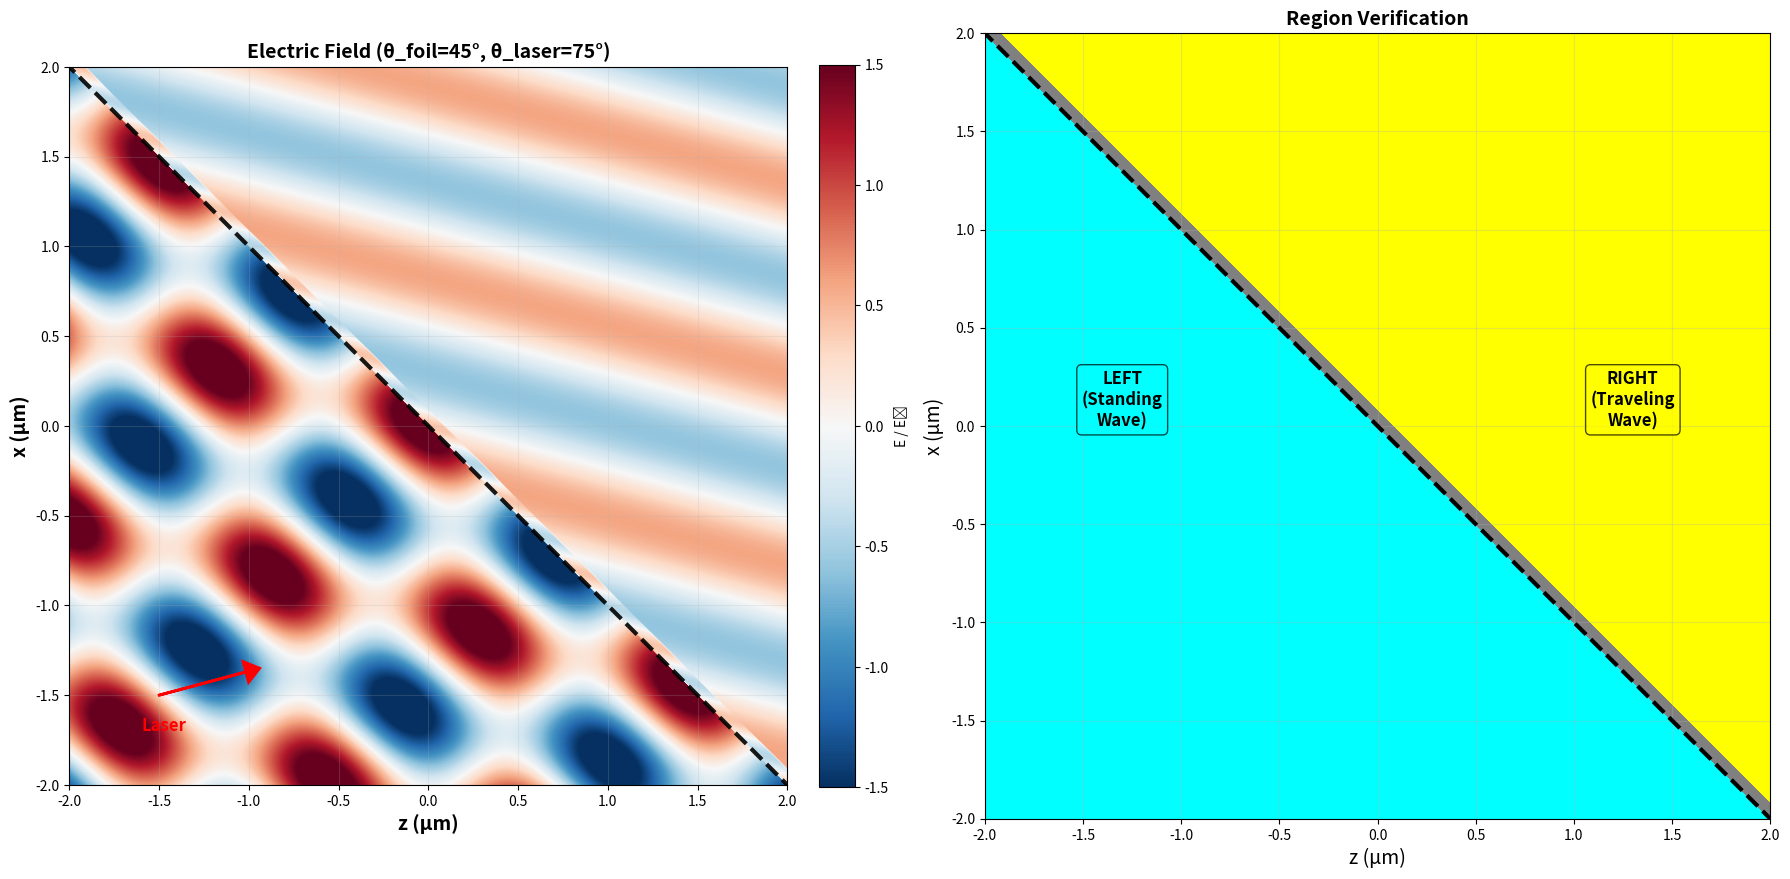

The matplotlib source for this figure:
import numpy as np
import matplotlib.pyplot as plt

# 物理参数
c = 299792458.0
WAVELENGTH = 1030e-9
E0 = 1e9
n = 3.6
d = 60e-9

# 关键配置：让薄膜接近垂直，激光斜入射
theta_foil = 45    # 薄膜法向几乎水平 → 薄膜接近垂直
theta_laser = 75   # 激光从左下斜入射

def fresnel_p(theta_in, n):
    """p偏振Fresnel系数"""
    cos_i = np.cos(theta_in)
    sin_i = np.sin(theta_in)
    sin_t = sin_i / n
    
    if abs(sin_t) > 1:
        return -1.0, 0.0
    
    cos_t = np.sqrt(1 - sin_t**2)
    r = (n * cos_i - cos_t) / (n * cos_i + cos_t)
    t = 2 * cos_i / (n * cos_i + cos_t)
    
    return r, t

def calc_field_final(X, Z):
    """
    最终版本：确保右侧无波节
    """
    theta_f = np.radians(theta_foil)
    theta_l = np.radians(theta_laser)
    
    omega = 2 * np.pi * c / WAVELENGTH
    k0 = omega / c
    
    # 入射波矢
    kx_in = k0 * np.sin(theta_l)
    kz_in = k0 * np.cos(theta_l)
    k_in = np.array([kx_in, kz_in])
    
    # 薄膜法向（theta_foil大时接近水平）
    nx = np.sin(theta_f)
    nz = np.cos(theta_f)
    n_foil = np.array([nx, nz])
    
    # 计算入射角
    cos_theta_in = abs(np.dot(k_in, n_foil)) / k0
    theta_in = np.arccos(np.clip(cos_theta_in, 0, 1))
    
    # Fresnel系数（含多次反射）
    r12, t12 = fresnel_p(theta_in, n)
    
    sin_t = np.sin(theta_in) / n
    cos_t = np.sqrt(1 - sin_t**2)
    theta_t = np.arcsin(sin_t)
    
    r21, t21 = fresnel_p(theta_t, 1/n)
    
    # 多次反射总系数
    phi = 2 * n * k0 * d * cos_t
    denom = 1 - r21**2 * np.exp(1j * phi)
    r_eff = r12 + t12 * t21 * r21 * np.exp(1j * phi) / denom
    t_eff = t12 * t21 * np.exp(1j * phi/2) / denom
    
    # 点到薄膜的距离（薄膜前表面在原点）
    dist = X * nx + Z * nz
    
    # 严格区域划分
    left = (dist < -1e-10)          # 左侧：入射+反射
    right = (dist > d + 1e-10)      # 右侧：仅透射
    membrane = ~left & ~right       # 薄膜
    
    # 初始化
    E = np.zeros_like(X, dtype=complex)
    
    # ==========================================
    # 左侧：入射波 + 反射波（驻波）
    # ==========================================
    # 入射波相位
    phase_in = kx_in * X + kz_in * Z
    E_in = E0 * np.exp(1j * phase_in)
    
    # 反射波矢（关于法线镜像 - 这是关键！）
    k_dot_n = np.dot(k_in, n_foil)
    k_ref = k_in - 2 * k_dot_n * n_foil
    kx_ref = k_ref[0]
    kz_ref = k_ref[1]
    
    phase_ref = kx_ref * X + kz_ref * Z
    E_ref = r_eff * E0 * np.exp(1j * phase_ref)
    
    E[left] = E_in[left] + E_ref[left]
    
    # ==========================================
    # 薄膜内：折射场（考虑多次反射）
    # ==========================================
    # 在薄膜内，需要使用折射后的波矢
    # 折射定律：平行于界面的分量保持不变
    # k_parallel = k0 * sin(theta_in)
    # 在薄膜内：k_perp = n*k0*cos(theta_t)

    # 方法：直接用入射波矢和折射率计算薄膜内的场
    # 注意这是简化，实际应该考虑折射后的传播方向
    k_membrane = n * k0
    phase_mem = k_membrane * (kx_in/k0 * X + kz_in/k0 * Z)

    # 薄膜内有入射和多次反射的叠加，这里用有效透射系数
    E[membrane] = t12 * E0 * np.exp(1j * phase_mem[membrane])

    # ==========================================
    # 右侧：仅透射波（行波 - 不应有波节！）
    # ==========================================
    # 关键：透射波应该是纯行波，相位连续
    # 考虑通过薄膜的总相位变化
    phase_trans = kx_in * X + kz_in * Z
    E[right] = t_eff * E0 * np.exp(1j * phase_trans[right])
    
    return np.real(E), left, membrane, right


# 生成网格 (修正：确保坐标系一致)
x = np.linspace(-2e-6, 2e-6, 1000)
z = np.linspace(-2e-6, 2e-6, 1000)
Z, X = np.meshgrid(z, x)  # 注意：Z对应横轴，X对应纵轴

print(f"计算场分布（薄膜倾角={theta_foil}°）...")
E_field, m_left, m_mem, m_right = calc_field_final(X, Z)

# 归一化
E_norm = E_field / E0

# 绘图
fig, axes = plt.subplots(1, 2, figsize=(18, 9))

# 左图：电场分布
ax = axes[0]
im = ax.imshow(E_norm, extent=[-2, 2, -2, 2],
               cmap='RdBu_r', vmin=-1.5, vmax=1.5,
               aspect='equal', origin='lower', 
               interpolation='bilinear')

# 画薄膜位置
theta_f_rad = np.radians(theta_foil)
z_line = np.linspace(-3, 3, 100)
x_line = -z_line * np.cos(theta_f_rad) / np.sin(theta_f_rad)
ax.plot(z_line, x_line, 'k--', linewidth=3, alpha=0.9)

# 激光方向箭头
theta_l_rad = np.radians(theta_laser)
ax.arrow(-1.5, -1.5, 
         0.5*np.sin(theta_l_rad), 0.5*np.cos(theta_l_rad),
         head_width=0.12, head_length=0.08, 
         fc='red', ec='red', linewidth=2, zorder=10)
ax.text(-1.6, -1.7, 'Laser', fontsize=12, color='red', fontweight='bold')

ax.set_xlabel('z (μm)', fontsize=14, fontweight='bold')
ax.set_ylabel('x (μm)', fontsize=14, fontweight='bold')
ax.set_title(f'Electric Field (θ_foil={theta_foil}°, θ_laser={theta_laser}°)', 
             fontsize=14, fontweight='bold')
ax.set_xlim(-2, 2)
ax.set_ylim(-2, 2)
ax.grid(True, alpha=0.2)

cbar = plt.colorbar(im, ax=ax, label='E / E₀', fraction=0.046, pad=0.04)

# 右图：区域验证
ax = axes[1]
region = np.zeros_like(X)
region[m_left] = 1
region[m_mem] = 2
region[m_right] = 3

from matplotlib.colors import ListedColormap
cmap_reg = ListedColormap(['white', 'cyan', 'gray', 'yellow'])
im2 = ax.contourf(Z*1e6, X*1e6, region,
                  levels=[0, 0.5, 1.5, 2.5, 3.5],
                  cmap=cmap_reg)

ax.plot(z_line, x_line, 'k--', linewidth=3)

ax.text(-1.3, 0, 'LEFT\n(Standing\nWave)', fontsize=12,
        bbox=dict(boxstyle='round', facecolor='cyan', alpha=0.7),
        ha='center', fontweight='bold')
ax.text(1.3, 0, 'RIGHT\n(Traveling\nWave)', fontsize=12,
        bbox=dict(boxstyle='round', facecolor='yellow', alpha=0.7),
        ha='center', fontweight='bold')

ax.set_xlabel('z (μm)', fontsize=14)
ax.set_ylabel('x (μm)', fontsize=14)
ax.set_title('Region Verification', fontsize=14, fontweight='bold')
ax.set_xlim(-2, 2)
ax.set_ylim(-2, 2)
ax.set_aspect('equal')
ax.grid(True, alpha=0.3)

plt.tight_layout()
plt.savefig('field_final_correct.png', dpi=300, bbox_inches='tight')
plt.show()

# 验证右侧是否有零点
right_field = E_norm[m_right]
n_zeros = np.sum(np.abs(right_field) < 0.05)
print(f"\n✓ 区域统计:")
print(f"  左侧: {np.sum(m_left):,} 像素")
print(f"  薄膜: {np.sum(m_mem):,} 像素")
print(f"  右侧: {np.sum(m_right):,} 像素")
print(f"\n验证右侧（透射区）:")
print(f"  场强范围: [{right_field.min():.3f}, {right_field.max():.3f}]")
print(f"  接近零的点: {n_zeros} ({100*n_zeros/np.sum(m_right):.2f}%)")
print(f"  → 如果这个比例很小(<5%)，说明右侧没有波节 ✓")